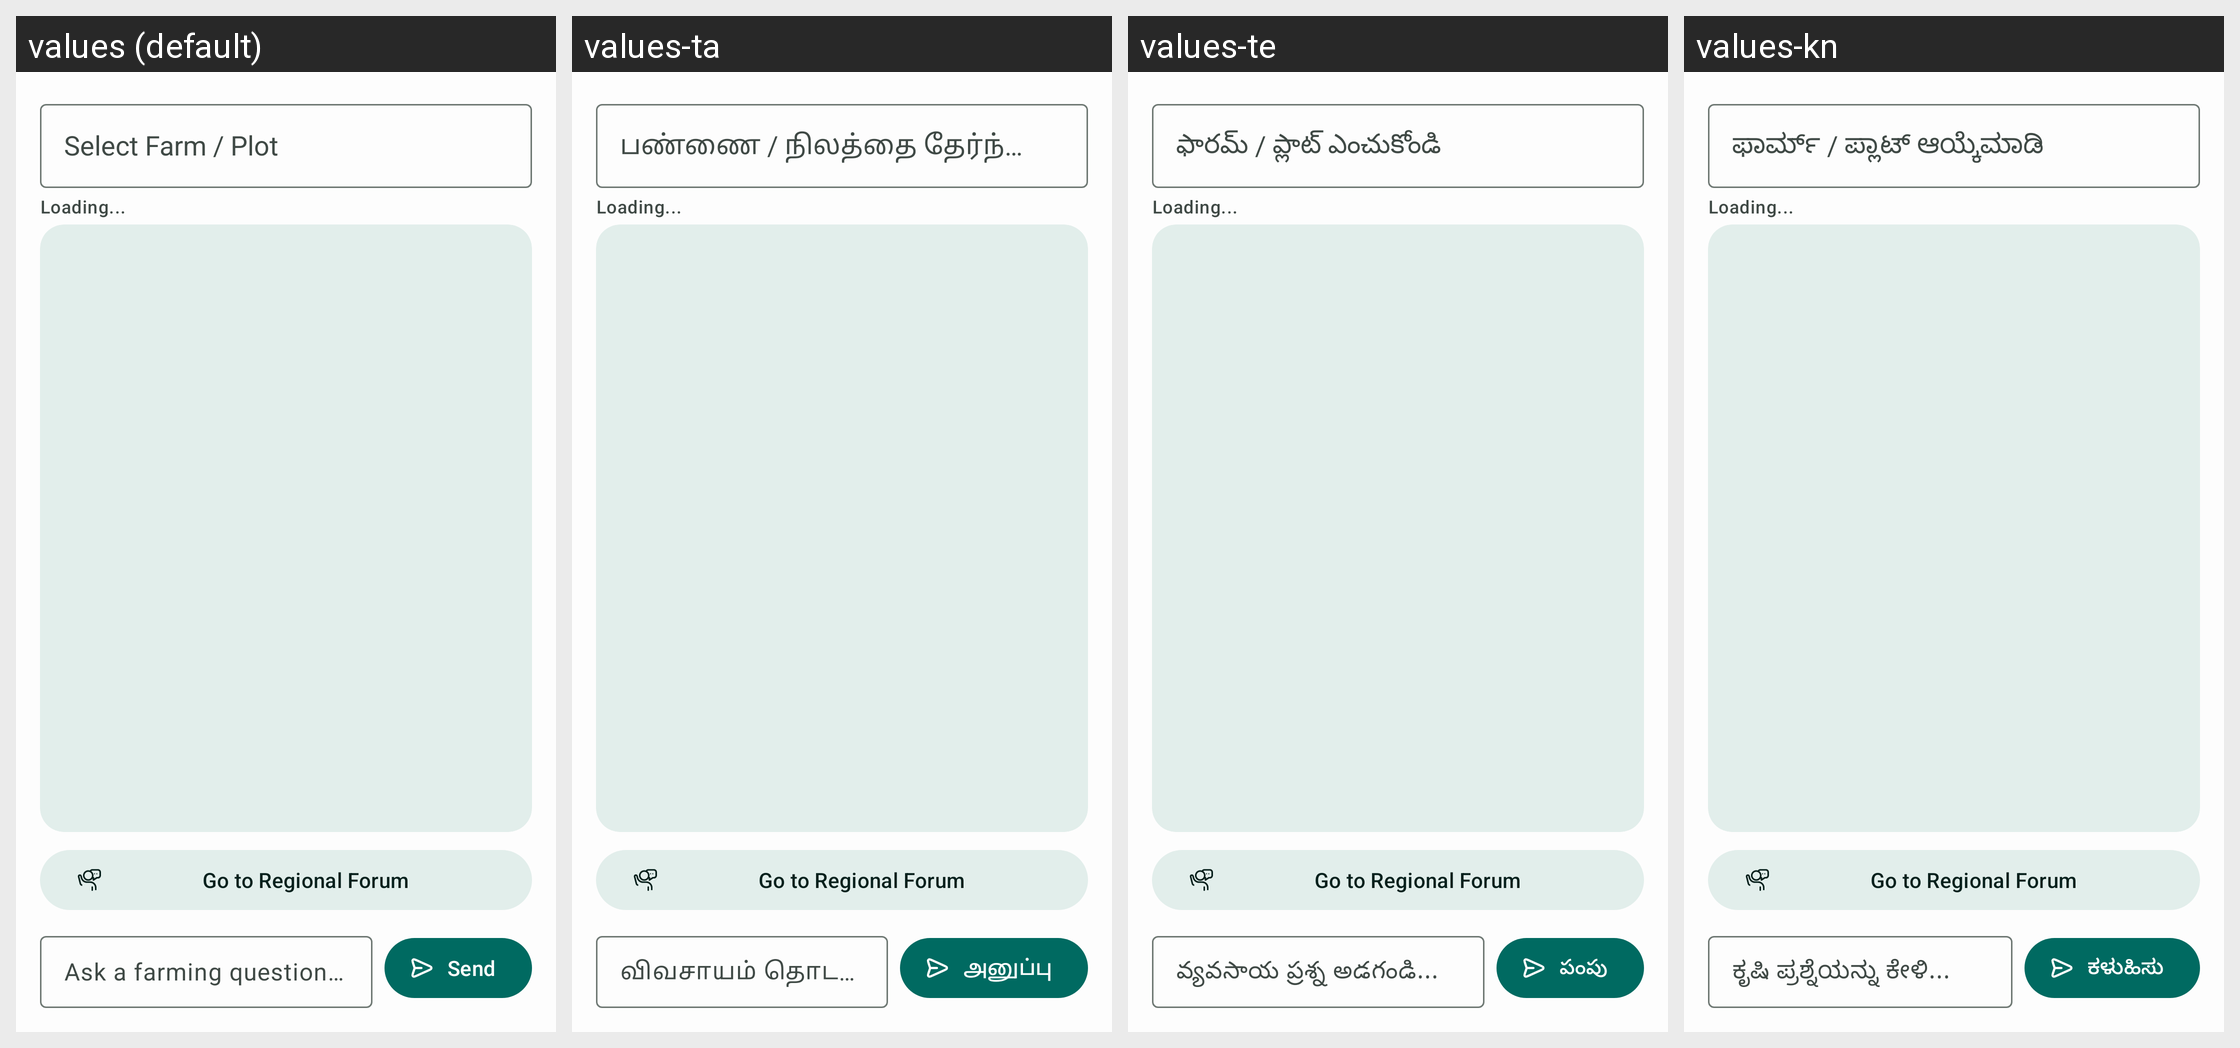

The Android screen above is rendered under several locales of the same app. Produce the string resources it draws, with the default and per-locale values.
Android screen res/layout/fragment_chat.xml rendered under 4 locales, left to right: values (default), values-ta, values-te, values-kn. Device: Nexus 5 (rendered at 1080×1920; each locale shown at half size, 540×960, under a caption strip naming it); theme AppTheme.
Other locales in the repository, not shown: values-hi.
Strings drawn on this screen, with the default value and each locale's value (text and hints the layout hard-codes, and strings that could not be matched under every locale, appear in the picture but are not listed):

btn_go_to_regional_forum
  values: Go to Regional Forum
  values-ta: Go to Regional Forum  [not translated; the default value is used]
  values-te: Go to Regional Forum  [not translated; the default value is used]
  values-kn: Go to Regional Forum  [not translated; the default value is used]

ask_a_farming_question
  values: Ask a farming question...
  values-ta: விவசாயம் தொடர்பான கேள்வியைக் கேளுங்கள்...
  values-te: వ్యవసాయ ప్రశ్న అడగండి...
  values-kn: ಕೃಷಿ ಪ್ರಶ್ನೆಯನ್ನು ಕೇಳಿ...

send
  values: Send
  values-ta: அனுப்பு
  values-te: పంపు
  values-kn: ಕಳುಹಿಸು
